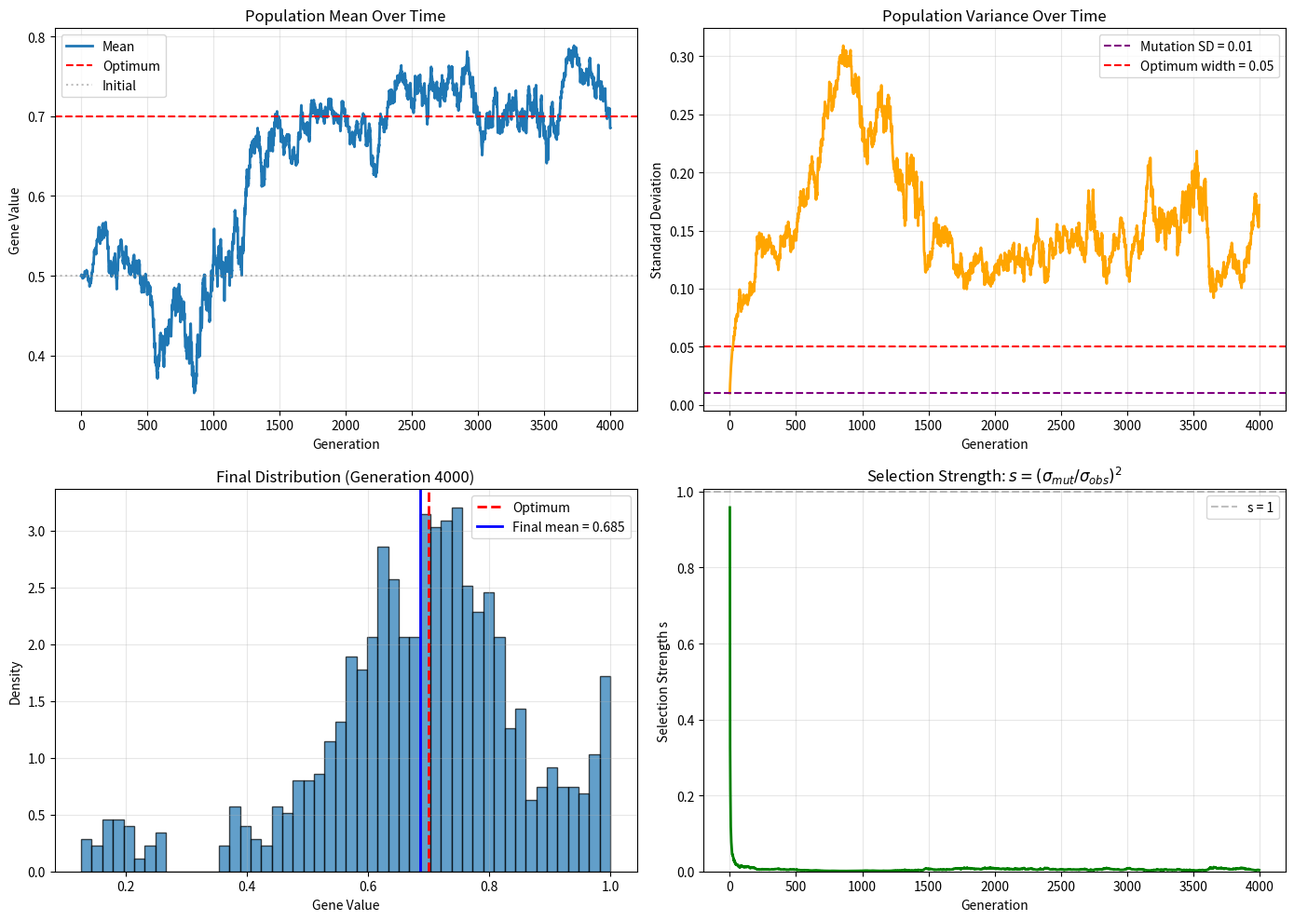

Write the Python code that produced this figure. (Note: this script raises an exception after producing the figure.)
import numpy as np
import matplotlib.pyplot as plt

# Parameters
optimum = 0.7
optimum_width = 0.05
fitness_benefit = 0.01
mutation_strength = 0.01
population_size = 1000
generations = 4000
initial_value = 0.5

# Initialize population
population = np.full(population_size, initial_value)

# Track statistics over time
mean_history = []
std_history = []
median_history = []

# Run simulation
for gen in range(generations):
    # Calculate fitness for each individual
    # fitness = 1 + benefit * gaussian centered at optimum
    fitness_multiplier = 1 + fitness_benefit * np.exp(-((population - optimum) ** 2) / (2 * optimum_width ** 2))
    
    # Each individual generates a random number weighted by fitness
    random_values = fitness_multiplier * np.random.random(population_size)
    
    # Find median
    median_value = np.median(random_values)
    
    # Select survivors (those above median)
    survivors = population[random_values >= median_value]
    
    # Each survivor produces 2 offspring
    offspring = []
    for parent in survivors:
        for _ in range(2):
            # Add mutation
            child = parent + np.random.normal(0, mutation_strength)
            # Clamp to [0, 1]
            child = np.clip(child, 0, 1)
            offspring.append(child)
    
    # New population (truncate to population_size if needed)
    population = np.array(offspring[:population_size])
    
    # Track statistics
    mean_history.append(np.mean(population))
    std_history.append(np.std(population))
    median_history.append(np.median(population))

# Create visualization
fig, axes = plt.subplots(2, 2, figsize=(14, 10))

# Plot 1: Mean over time
axes[0, 0].plot(mean_history, label='Mean', linewidth=2)
axes[0, 0].axhline(y=optimum, color='r', linestyle='--', label='Optimum')
axes[0, 0].axhline(y=initial_value, color='gray', linestyle=':', alpha=0.5, label='Initial')
axes[0, 0].set_xlabel('Generation')
axes[0, 0].set_ylabel('Gene Value')
axes[0, 0].set_title('Population Mean Over Time')
axes[0, 0].legend()
axes[0, 0].grid(alpha=0.3)

# Plot 2: Standard deviation over time
axes[0, 1].plot(std_history, linewidth=2, color='orange')
axes[0, 1].axhline(y=mutation_strength, color='purple', linestyle='--', label=f'Mutation SD = {mutation_strength}')
axes[0, 1].axhline(y=optimum_width, color='red', linestyle='--', label=f'Optimum width = {optimum_width}')
axes[0, 1].set_xlabel('Generation')
axes[0, 1].set_ylabel('Standard Deviation')
axes[0, 1].set_title('Population Variance Over Time')
axes[0, 1].legend()
axes[0, 1].grid(alpha=0.3)

# Plot 3: Final distribution histogram
axes[1, 0].hist(population, bins=50, density=True, alpha=0.7, edgecolor='black')
axes[1, 0].axvline(x=optimum, color='r', linestyle='--', linewidth=2, label='Optimum')
axes[1, 0].axvline(x=np.mean(population), color='blue', linestyle='-', linewidth=2, label=f'Final mean = {np.mean(population):.3f}')
axes[1, 0].set_xlabel('Gene Value')
axes[1, 0].set_ylabel('Density')
axes[1, 0].set_title(f'Final Distribution (Generation {generations})')
axes[1, 0].legend()
axes[1, 0].grid(alpha=0.3)

# Plot 4: Selection strength metric over time
selection_strength = [(mutation_strength / std_history[i]) ** 2 if std_history[i] > 0 else 0 
                     for i in range(len(std_history))]
axes[1, 1].plot(selection_strength, linewidth=2, color='green')
axes[1, 1].axhline(y=1, color='gray', linestyle='--', alpha=0.5, label='s = 1')
axes[1, 1].set_xlabel('Generation')
axes[1, 1].set_ylabel('Selection Strength s')
axes[1, 1].set_title(r'Selection Strength: $s = (\sigma_{mut} / \sigma_{obs})^2$')
axes[1, 1].legend()
axes[1, 1].grid(alpha=0.3)
axes[1, 1].set_ylim(bottom=0)

plt.tight_layout()
plt.savefig('/tmp/evolution_simulation.png', dpi=150, bbox_inches='tight')
plt.close()

# Print summary statistics
print("=" * 60)
print("EVOLUTIONARY SIMULATION RESULTS")
print("=" * 60)
print(f"\nParameters:")
print(f"  Optimum: {optimum}")
print(f"  Optimum width: {optimum_width}")
print(f"  Fitness benefit: {fitness_benefit}")
print(f"  Mutation strength: {mutation_strength}")
print(f"  Initial value: {initial_value}")
print(f"  Generations: {generations}")
print(f"\nFinal Statistics:")
print(f"  Mean: {np.mean(population):.4f}")
print(f"  Median: {np.median(population):.4f}")
print(f"  Std Dev: {np.std(population):.4f}")
print(f"  Distance from optimum: {abs(np.mean(population) - optimum):.4f}")
print(f"\nSelection Strength:")
print(f"  Final s = (σ_mut / σ_obs)² = ({mutation_strength:.3f} / {np.std(population):.3f})² = {(mutation_strength / np.std(population)) ** 2:.2f}")
print(f"\nInterpretation:")
if np.std(population) < mutation_strength:
    print(f"  Strong selection (σ_obs < σ_mut): Distribution tighter than mutation alone")
elif np.std(population) > 2 * mutation_strength:
    print(f"  Weak selection (σ_obs >> σ_mut): Distribution much wider than mutation")
else:
    print(f"  Moderate selection (σ_obs ≈ σ_mut): Mutation-selection balance")
print(f"\n" + "=" * 60)
